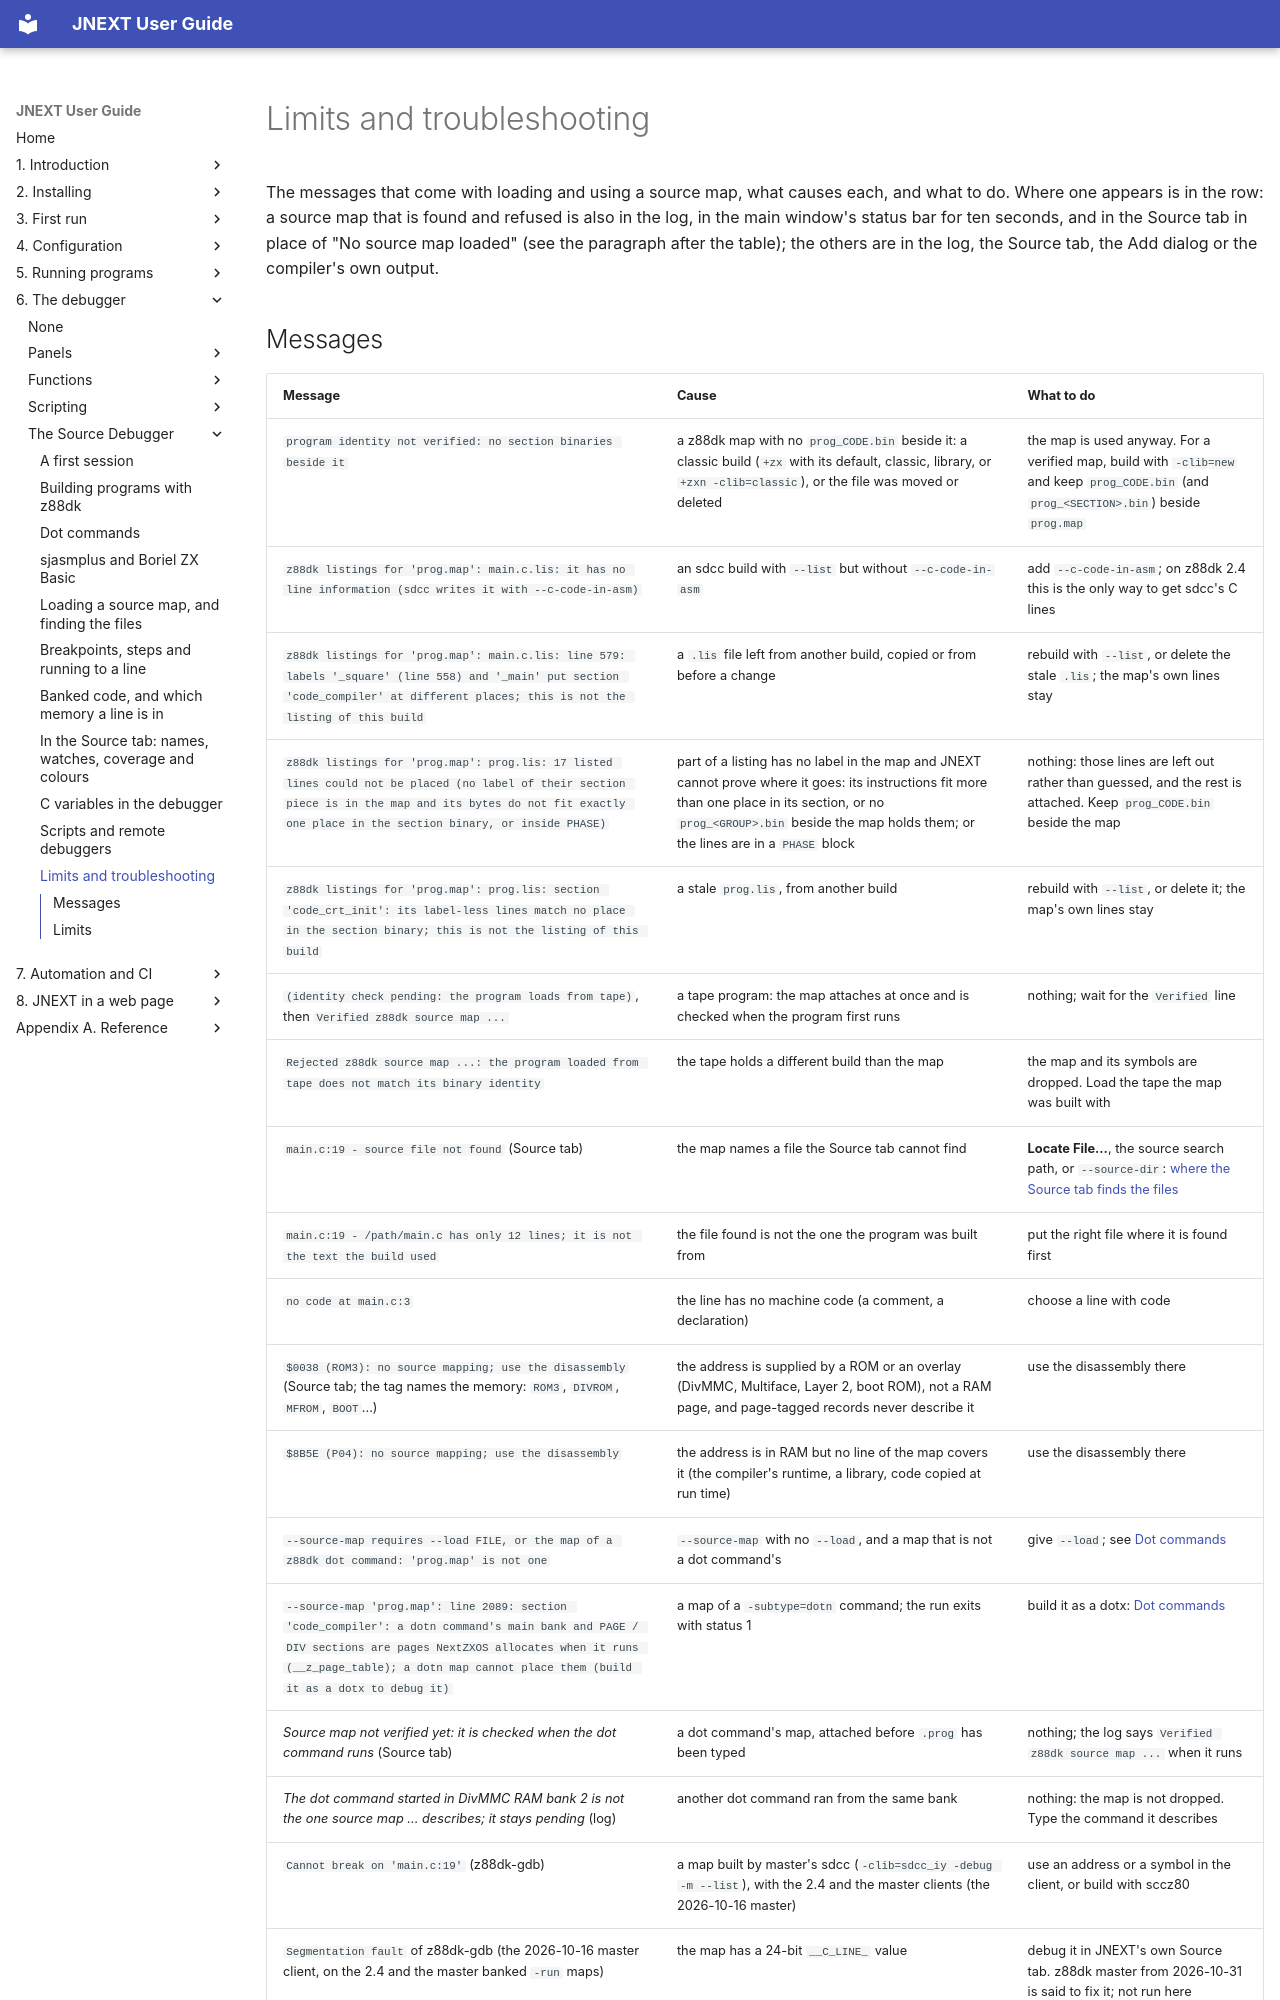

repository: jorgegv/jnext · page: 06-debugger/source-debugger/10-limits-and-troubleshooting.html · generator: mkdocs

# Limits and troubleshooting

The messages that come with loading and using a source map, what causes each,
and what to do. Where one appears is in the row: a source map that is found and
refused is also in the log, in the main window's status bar for ten seconds, and
in the Source tab in place of "No source map loaded" (see the paragraph after the table); the
others are in the log, the Source tab, the Add dialog or the compiler's own
output.
